Run: headless pygame with SDL's dummy video driver; simulated clock (each Clock.tick advances the game by its frame time, no real sleeping); random seed 0; keys injected as events and as key.get_pressed() state; no mouse input.
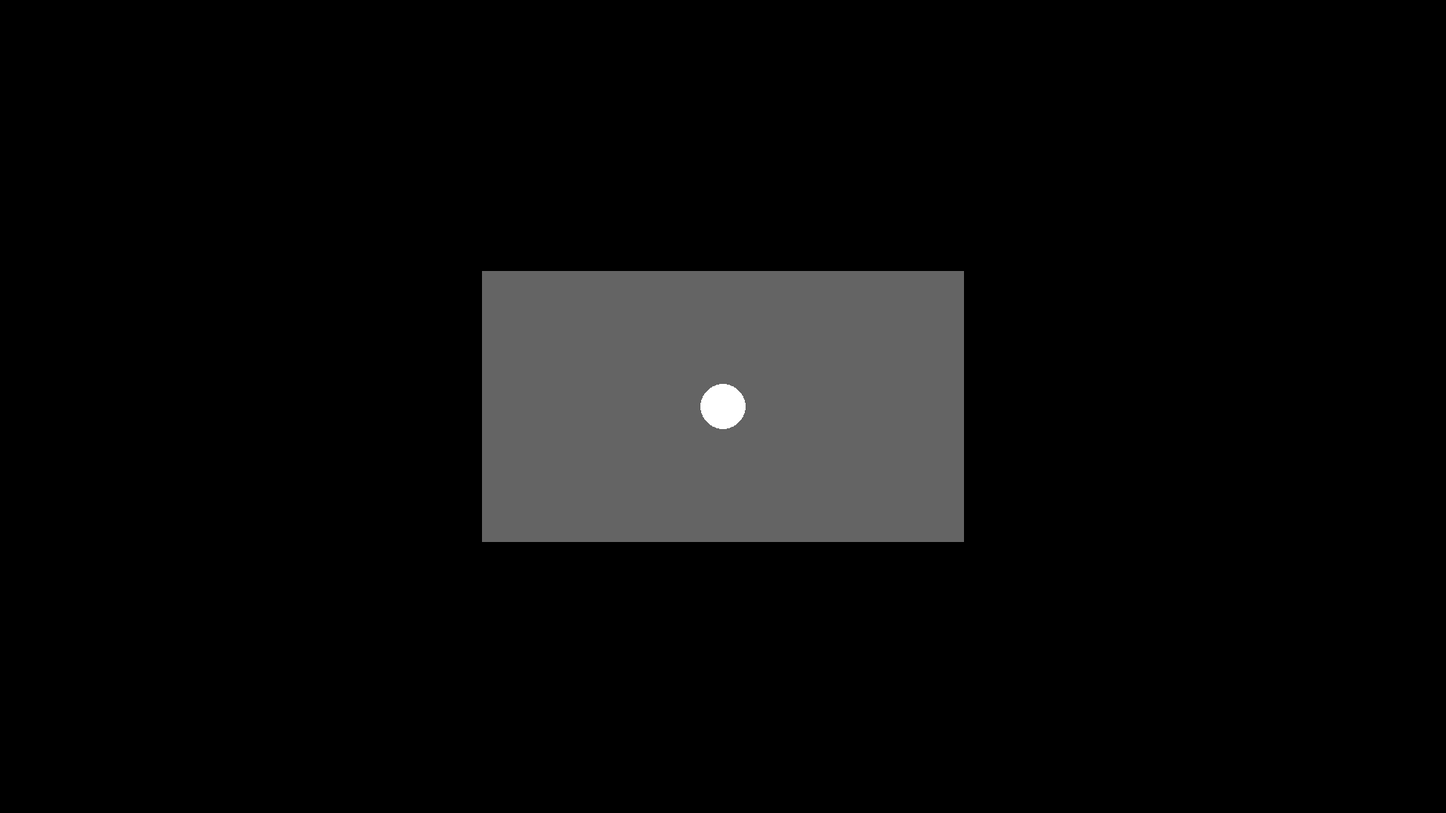
Frame 1 of 4 · flips 1–60 · no input
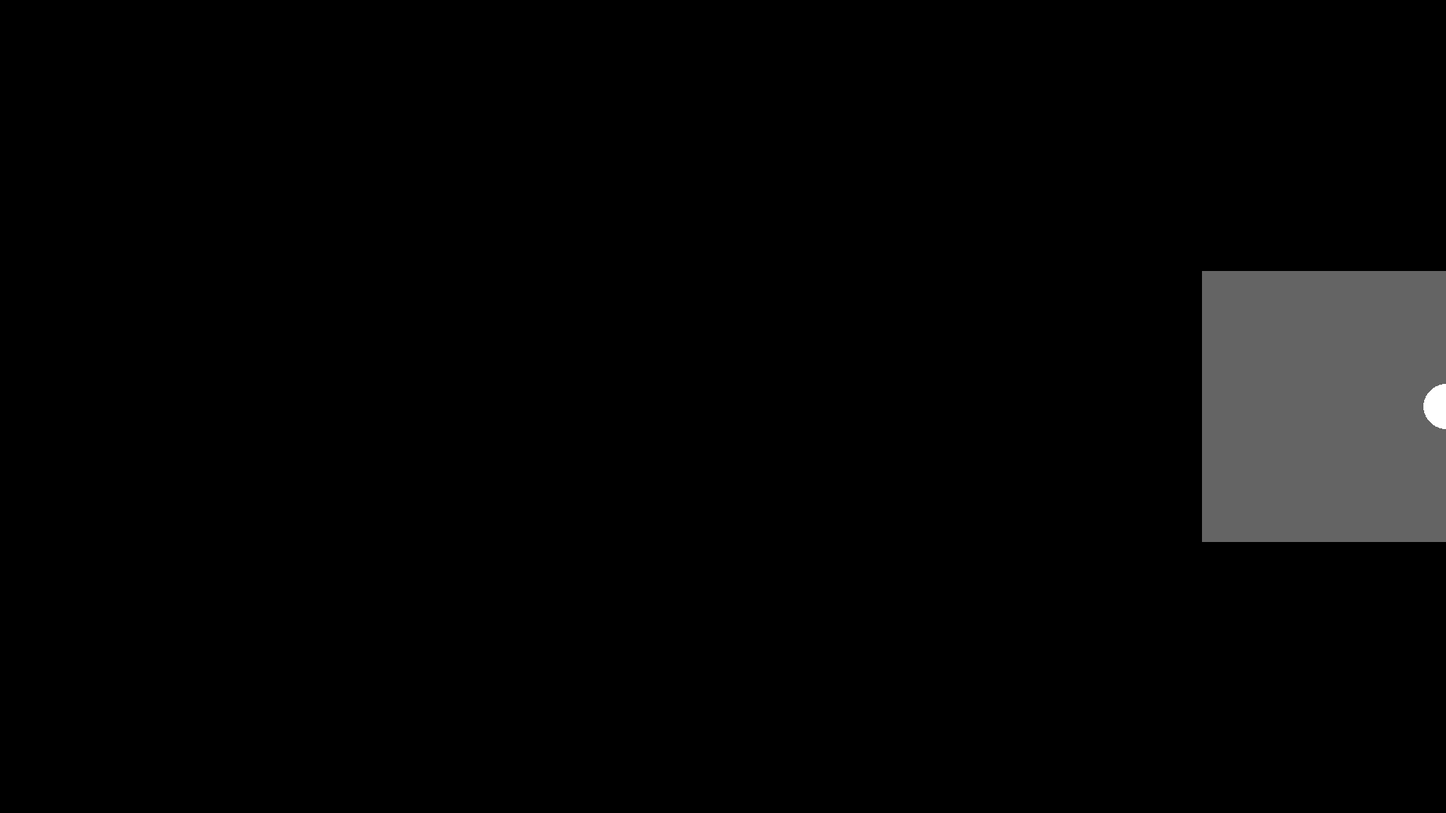
Frame 2 of 4 · flips 61–180 · tapped SPACE, RETURN · held RIGHT (→), D
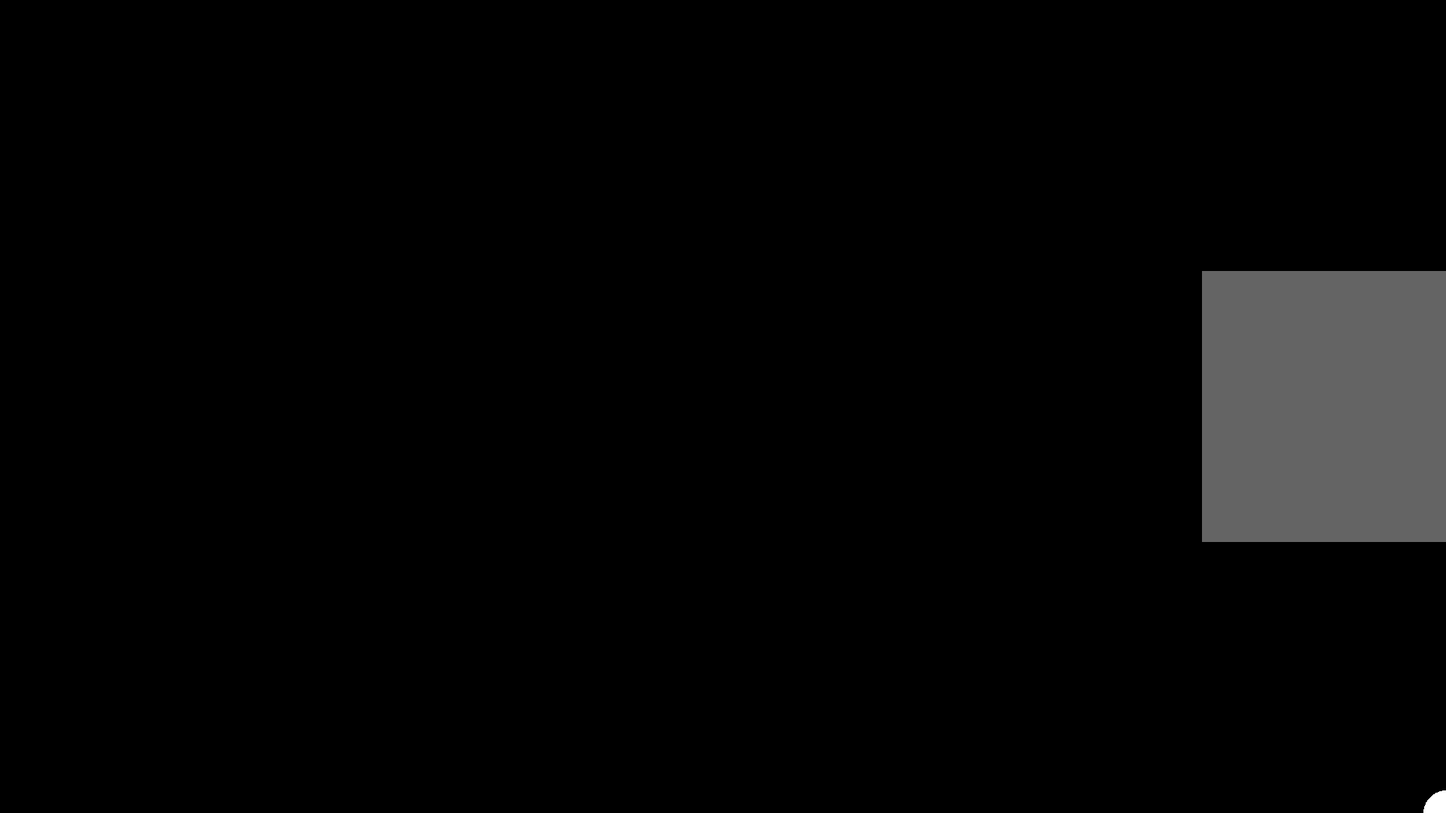
Frame 3 of 4 · flips 181–300 · held DOWN (↓), S
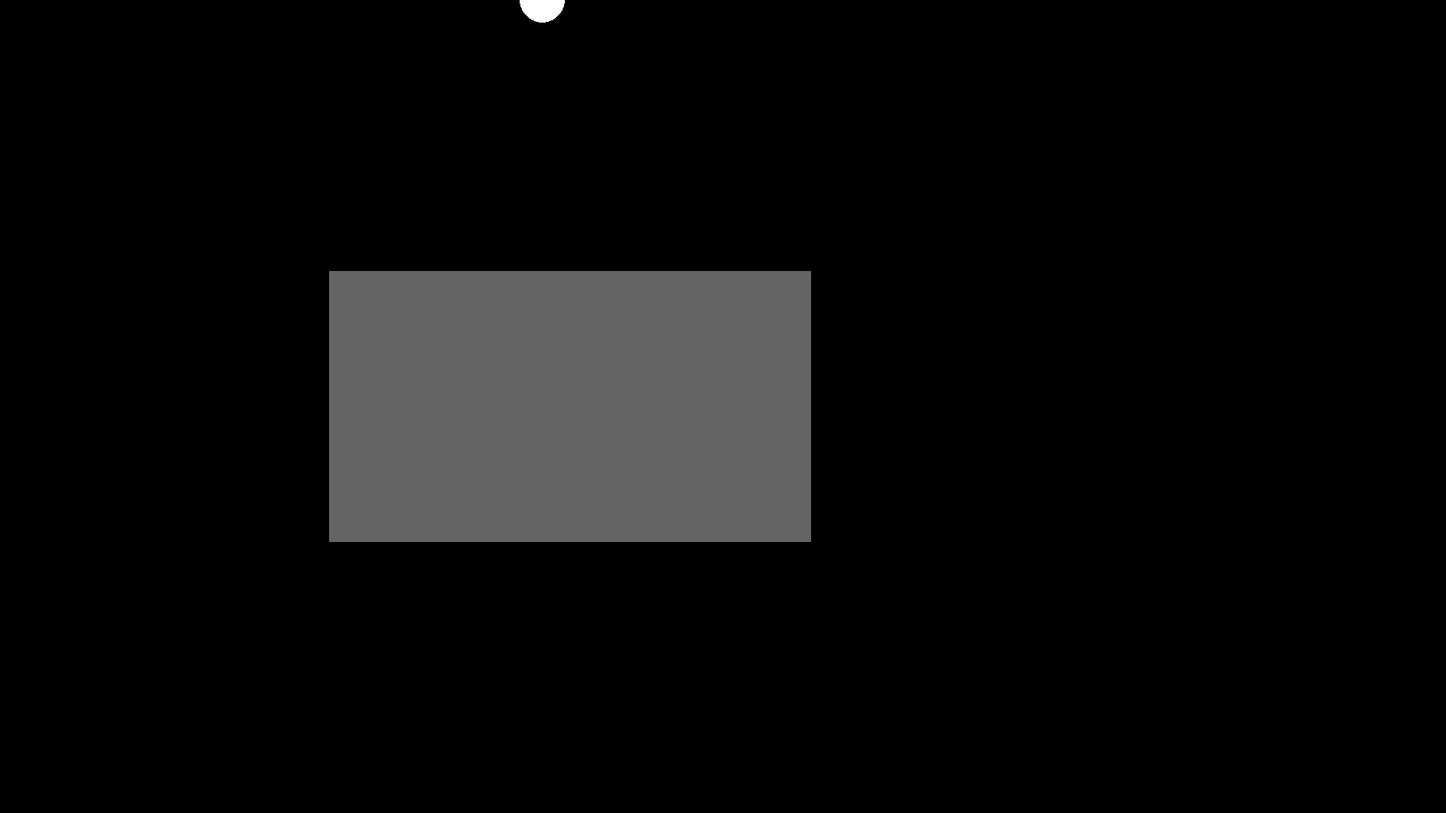
Frame 4 of 4 · flips 301–420 · held LEFT (←), A, UP (↑), W

The pygame program that drew these frames:

import pygame
import time

WIDTH, HEIGHT = 1920, 1080
BG_COLOR = pygame.Color('black')
FG_COLOR = pygame.Color('white')
NO_COLOR = pygame.Color(0, 0, 0, 0)

class Ball:
    RADIUS = 30

    def __init__(self, screen, x, y):
        self.x = x
        self.y = y
        self.screen = screen

    def draw(self, color):
        pygame.draw.circle(self.screen, color, (self.x, self.y), self.RADIUS)

    def update(self):
        # Hide the ball!
        self.draw(NO_COLOR)

        keys = pygame.key.get_pressed()

        dx = 0
        dy = 0
        if keys[pygame.K_UP]:
            dy = -10
        if keys[pygame.K_DOWN]:
            dy = 10
        if keys[pygame.K_LEFT]:
            dx = -10
        if keys[pygame.K_RIGHT]:
            dx = 10
        if keys[pygame.K_x]:
            dx *= 2
            dy *= 2

        self.x = max(0, min(self.x + dx, WIDTH))
        self.y = max(0, min(self.y + dy, HEIGHT))
        self.draw(FG_COLOR)

class Camera:
    BORDER = 10
    CAM_WIDTH = 640
    CAM_HEIGHT = 360
    COLOR = pygame.Color(100, 100, 100)
    NO_COLOR = pygame.Color(0, 0, 0, 0)

    def __init__(self, screen, x, y):
        self.x = x
        self.y = y
        self.screen = screen
        self.dx = 10
        self.dy = 10

    def draw(self, color):
        dx = self.CAM_WIDTH // 2
        dy = self.CAM_HEIGHT // 2
        rect = pygame.Rect(self.x - dx, self.y - dy,
                           self.CAM_WIDTH, self.CAM_HEIGHT)
        pygame.draw.rect(self.screen, color, rect)

    def update(self, ball):
        self.draw(NO_COLOR)

        # compute input value for the "fancy AI"x
        value = 0
        if ball.x <= self.x - self.CAM_WIDTH // 2:
            value = -256
        elif ball.x >= self.x + self.CAM_WIDTH // 2:
            value = 256
        else:
            temp = (ball.x - self.x) / (self.CAM_WIDTH // 2)
            value = int(temp * 256)

        dx = fancy_ai(value)
        self.x += dx

        self.draw(self.COLOR)

def fancy_ai(x):
    return x // 4

def main():
    pygame.init()
    screen = pygame.display.set_mode((WIDTH, HEIGHT), flags=pygame.DOUBLEBUF)

    flags = pygame.SRCALPHA | pygame.HWSURFACE
    ball_layer = pygame.surface.Surface((WIDTH, HEIGHT), flags=flags)
    camera_layer = pygame.surface.Surface((WIDTH, HEIGHT), flags=flags)

    # prepare game world
    ball = Ball(ball_layer, WIDTH // 2, HEIGHT // 2)
    camera = Camera(camera_layer, WIDTH // 2, HEIGHT // 2)

    while True:
        e = pygame.event.poll()
        if e.type == pygame.QUIT:
            pygame.quit()

        screen.fill(BG_COLOR)
        screen.blit(camera_layer, (0, 0))
        screen.blit(ball_layer, (0, 0))

        pygame.display.flip()

        ball.update()
        camera.update(ball)

        pygame.time.wait(30)

if __name__ == '__main__':
    main()
